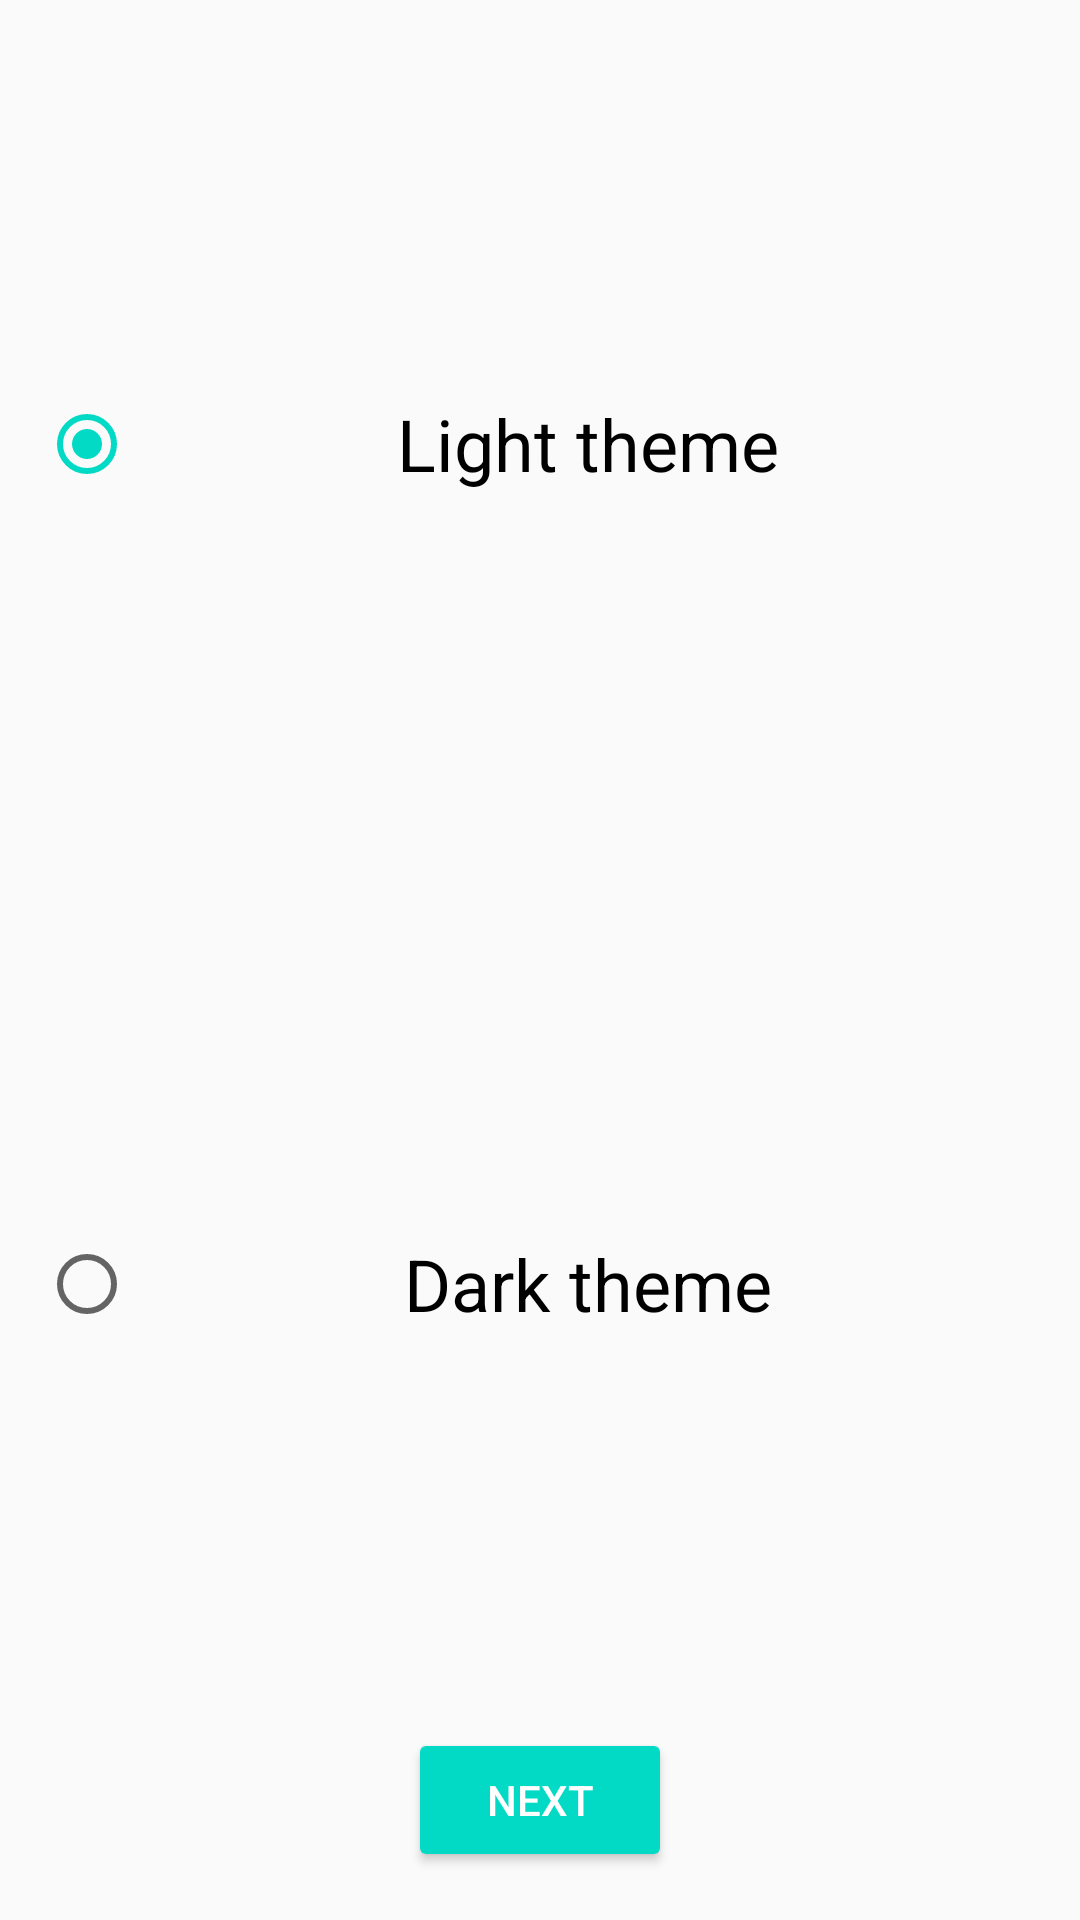

Write the Android layout XML for this screen, with the resource values it uses.
<!-- AndroidManifest.xml: application theme AppTheme -->
<!-- res/layout/activity_welcome_page3.xml -->
<?xml version="1.0" encoding="utf-8"?>
<android.support.constraint.ConstraintLayout xmlns:android="http://schemas.android.com/apk/res/android"
    xmlns:app="http://schemas.android.com/apk/res-auto"
    xmlns:tools="http://schemas.android.com/tools"
    android:layout_width="match_parent"
    android:layout_height="match_parent"
    tools:context=".WelcomePage3">


    <RadioGroup
        android:layout_width="0dp"
        android:layout_height="0dp"
        android:layout_marginStart="8dp"
        android:layout_marginTop="8dp"
        android:layout_marginEnd="8dp"
        android:layout_marginBottom="8dp"
        app:layout_constraintBottom_toTopOf="@+id/button4"
        app:layout_constraintEnd_toEndOf="parent"
        app:layout_constraintStart_toStartOf="parent"
        app:layout_constraintTop_toTopOf="parent">

        <RadioButton
            android:id="@+id/radioButton"
            android:layout_width="match_parent"
            android:layout_height="wrap_content"
            android:layout_weight="1"
            android:gravity="center"
            style="@style/MyRadioButton"
            android:checked="true"
            android:text="@string/Light" />

        <RadioButton
            android:id="@+id/radioButton2"
            android:layout_width="match_parent"
            android:layout_height="wrap_content"
            android:layout_weight="1"
            android:gravity="center"
            style="@style/MyRadioButton"
            android:text="@string/Dark" />
    </RadioGroup>

    <Button
        style="@style/Widget.AppCompat.Button.Colored"
        android:id="@+id/button4"
        android:layout_width="wrap_content"
        android:layout_height="wrap_content"
        android:layout_marginBottom="16dp"
        android:onClick="onNext"
        android:text="@string/Next"
        app:layout_constraintBottom_toBottomOf="parent"
        app:layout_constraintEnd_toEndOf="parent"
        app:layout_constraintStart_toStartOf="parent" />
</android.support.constraint.ConstraintLayout>
<!-- resources referenced by this layout -->
<resources>
  <string name="Dark">Dark theme</string>
  <string name="Light">Light theme</string>
  <string name="Next">Next</string>
  <style name="MyRadioButton" parent="Widget.AppCompat.CompoundButton.RadioButton">
          <item name="android:background">@drawable/radio_selector</item>
          <item name="android:textSize">24sp</item>
          <item name="android:layout_margin">5dp</item>
      </style>
  <style name="AppTheme" parent="Theme.AppCompat.Light.NoActionBar">
          
          <item name="colorPrimary">@color/colorPrimary</item>
          <item name="colorPrimaryDark">@color/colorPrimaryDark</item>
          <item name="colorAccent">@color/colorAccent</item>
      </style>
  <!-- not gathered from this repository: default colours our renderer supplied (Android Studio template values) -->
  <color name="colorPrimary">#FF6200EE</color>
  <color name="colorPrimaryDark">#FF3700B3</color>
  <color name="colorAccent">#FF03DAC5</color>
</resources>
